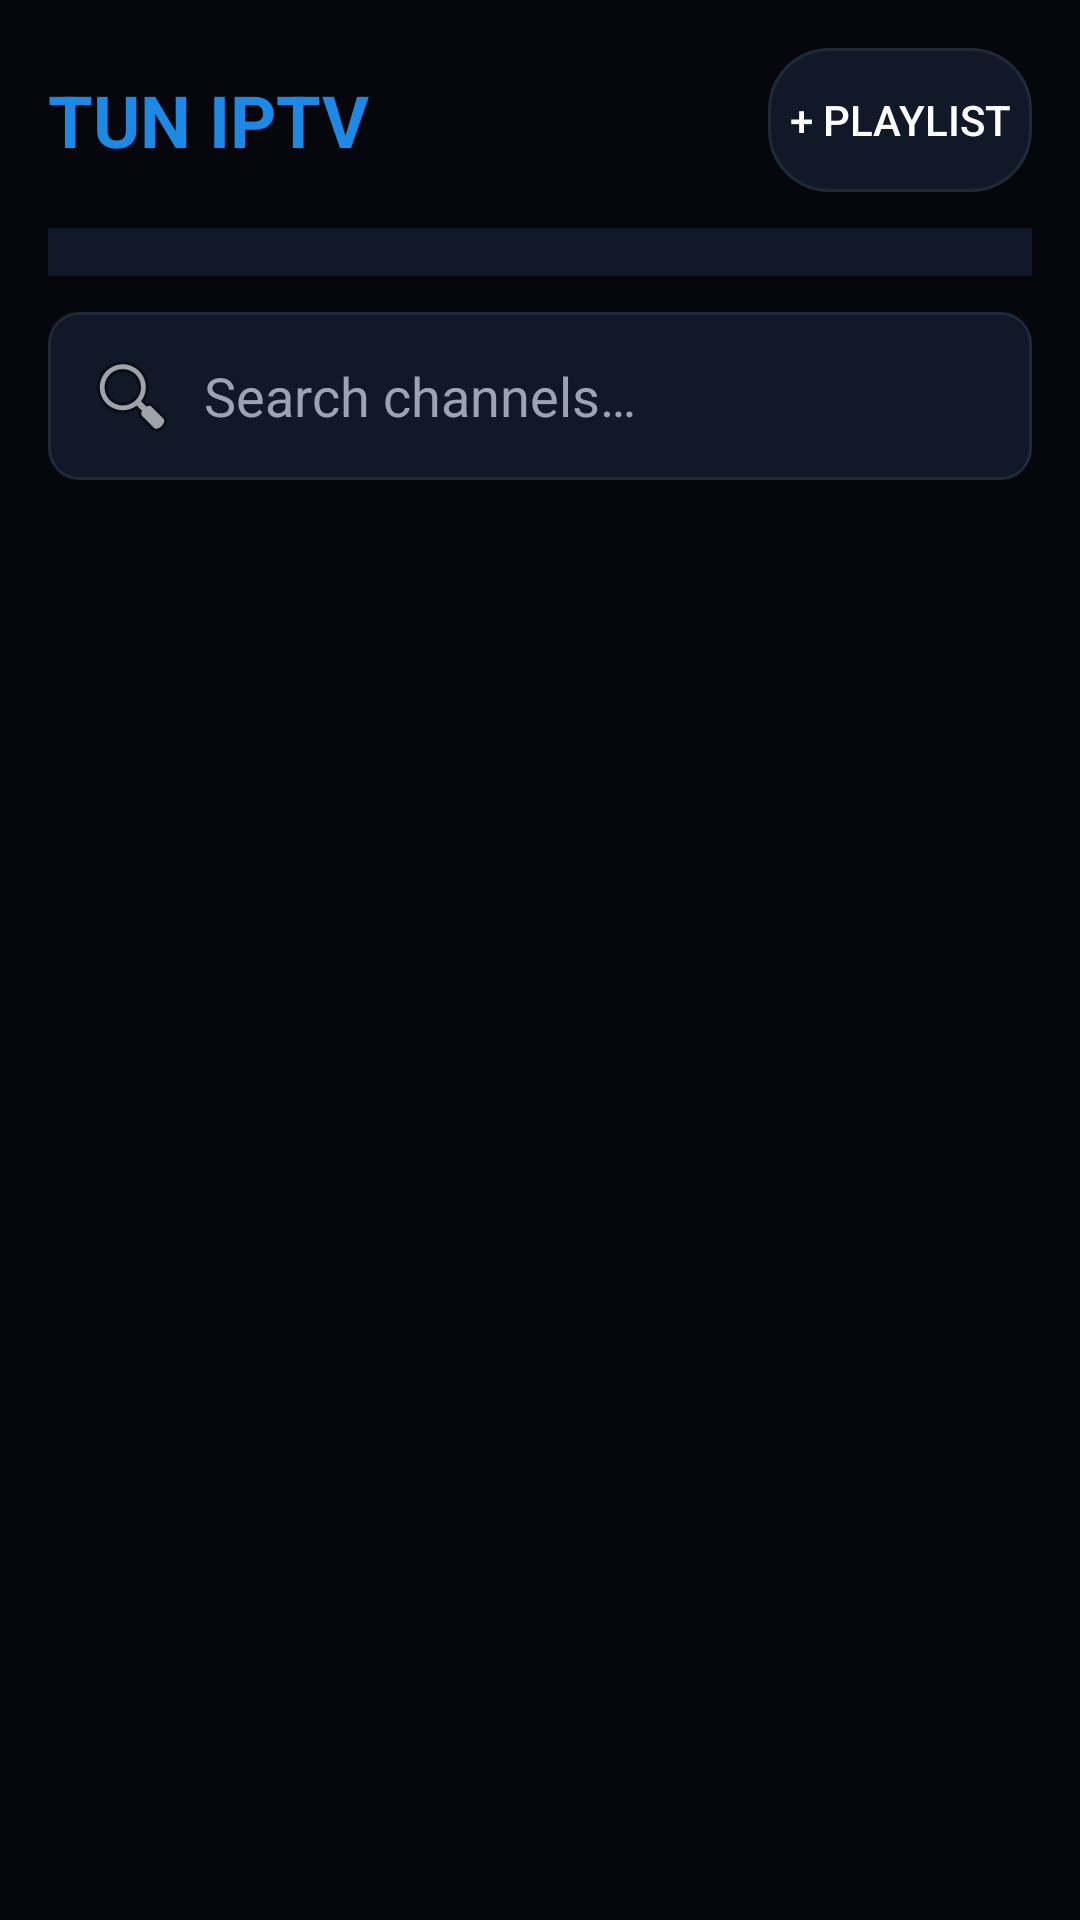

Android layout source for this screen:
<!-- AndroidManifest.xml: activity theme Theme.TunIptv -->
<!-- res/layout/activity_main.xml -->
<?xml version="1.0" encoding="utf-8"?>
<LinearLayout xmlns:android="http://schemas.android.com/apk/res/android"
    android:layout_width="match_parent"
    android:layout_height="match_parent"
    android:background="@color/background_dark"
    android:orientation="vertical"
    android:padding="16dp">

    <LinearLayout
        android:layout_width="match_parent"
        android:layout_height="wrap_content"
        android:gravity="center_vertical"
        android:orientation="horizontal">

        <TextView
            android:layout_width="0dp"
            android:layout_height="wrap_content"
            android:layout_weight="1"
            android:text="@string/app_name"
            android:textColor="@color/blue_accent"
            android:textSize="24sp"
            android:textStyle="bold" />

        <Button
            android:id="@+id/add_playlist_button"
            android:layout_width="wrap_content"
            android:layout_height="wrap_content"
            android:background="@drawable/bg_category"
            android:text="@string/add_playlist"
            android:textColor="@color/white" />
    </LinearLayout>

    <Spinner
        android:id="@+id/playlist_selector"
        android:layout_width="match_parent"
        android:layout_height="wrap_content"
        android:layout_marginTop="12dp"
        android:background="@color/surface"
        android:padding="8dp" />

    <EditText
        android:id="@+id/search_box"
        android:layout_width="match_parent"
        android:layout_height="wrap_content"
        android:layout_marginTop="12dp"
        android:background="@drawable/bg_input"
        android:drawableStart="@android:drawable/ic_menu_search"
        android:drawablePadding="8dp"
        android:hint="@string/search_hint"
        android:inputType="text"
        android:padding="12dp"
        android:textColor="@color/white"
        android:textColorHint="@color/text_secondary" />

    <androidx.recyclerview.widget.RecyclerView
        android:id="@+id/category_list"
        android:layout_width="match_parent"
        android:layout_height="48dp"
        android:layout_marginTop="12dp" />

    <TextView
        android:id="@+id/channel_count"
        android:layout_width="match_parent"
        android:layout_height="wrap_content"
        android:layout_marginTop="8dp"
        android:textColor="@color/text_secondary"
        android:textSize="13sp" />

    <FrameLayout
        android:layout_width="match_parent"
        android:layout_height="0dp"
        android:layout_weight="1">

        <androidx.recyclerview.widget.RecyclerView
            android:id="@+id/channel_list"
            android:layout_width="match_parent"
            android:layout_height="match_parent" />

        <ProgressBar
            android:id="@+id/loading_indicator"
            android:layout_width="wrap_content"
            android:layout_height="wrap_content"
            android:layout_gravity="center"
            android:visibility="gone" />

        <TextView
            android:id="@+id/empty_view"
            android:layout_width="wrap_content"
            android:layout_height="wrap_content"
            android:layout_gravity="center"
            android:text="@string/empty_list"
            android:textColor="@color/text_secondary"
            android:visibility="gone" />

        <LinearLayout
            android:id="@+id/error_layout"
            android:layout_width="match_parent"
            android:layout_height="wrap_content"
            android:layout_gravity="center"
            android:gravity="center"
            android:orientation="vertical"
            android:visibility="gone">

            <TextView
                android:id="@+id/error_text"
                android:layout_width="wrap_content"
                android:layout_height="wrap_content"
                android:textColor="@color/error_red" />

            <Button
                android:id="@+id/retry_button"
                android:layout_width="wrap_content"
                android:layout_height="wrap_content"
                android:layout_marginTop="12dp"
                android:text="@string/retry" />
        </LinearLayout>
    </FrameLayout>
</LinearLayout>
<!-- resources referenced by this layout -->
<resources>
  <color name="background_dark">#05070C</color>
  <color name="blue_accent">#1E88E5</color>
  <color name="error_red">#EF5350</color>
  <color name="surface">#111827</color>
  <color name="text_secondary">#9AA5B1</color>
  <color name="white">#FFFFFF</color>
  <!-- drawable bg_category (drawable) -->
  <?xml version="1.0" encoding="utf-8"?>
  <selector xmlns:android="http://schemas.android.com/apk/res/android">
      <item android:state_selected="true">
          <shape android:shape="rectangle">
              <corners android:radius="20dp" />
              <solid android:color="@color/blue_accent" />
          </shape>
      </item>
      <item>
          <shape android:shape="rectangle">
              <corners android:radius="20dp" />
              <solid android:color="@color/surface" />
              <stroke android:width="1dp" android:color="@color/divider" />
          </shape>
      </item>
  </selector>
  <!-- drawable bg_input (drawable) -->
  <?xml version="1.0" encoding="utf-8"?>
  <shape xmlns:android="http://schemas.android.com/apk/res/android"
      android:shape="rectangle">
      <corners android:radius="10dp" />
      <solid android:color="@color/surface" />
      <stroke android:width="1dp" android:color="@color/divider" />
  </shape>
  <string name="add_playlist">+ Playlist</string>
  <string name="app_name">TUN IPTV</string>
  <string name="empty_list">No channels found</string>
  <string name="retry">Retry</string>
  <string name="search_hint">Search channels…</string>
  <style name="Theme.TunIptv" parent="Theme.AppCompat.DayNight.NoActionBar">
          <item name="colorPrimary">@color/blue_accent</item>
          <item name="colorPrimaryDark">@color/background_dark</item>
          <item name="colorAccent">@color/blue_accent</item>
          <item name="android:windowBackground">@color/background_dark</item>
          <item name="android:textColorPrimary">@color/white</item>
          <item name="android:textColorSecondary">@color/text_secondary</item>
          <item name="android:statusBarColor">@color/background_dark</item>
      </style>
  <color name="divider">#1F2937</color>
</resources>
